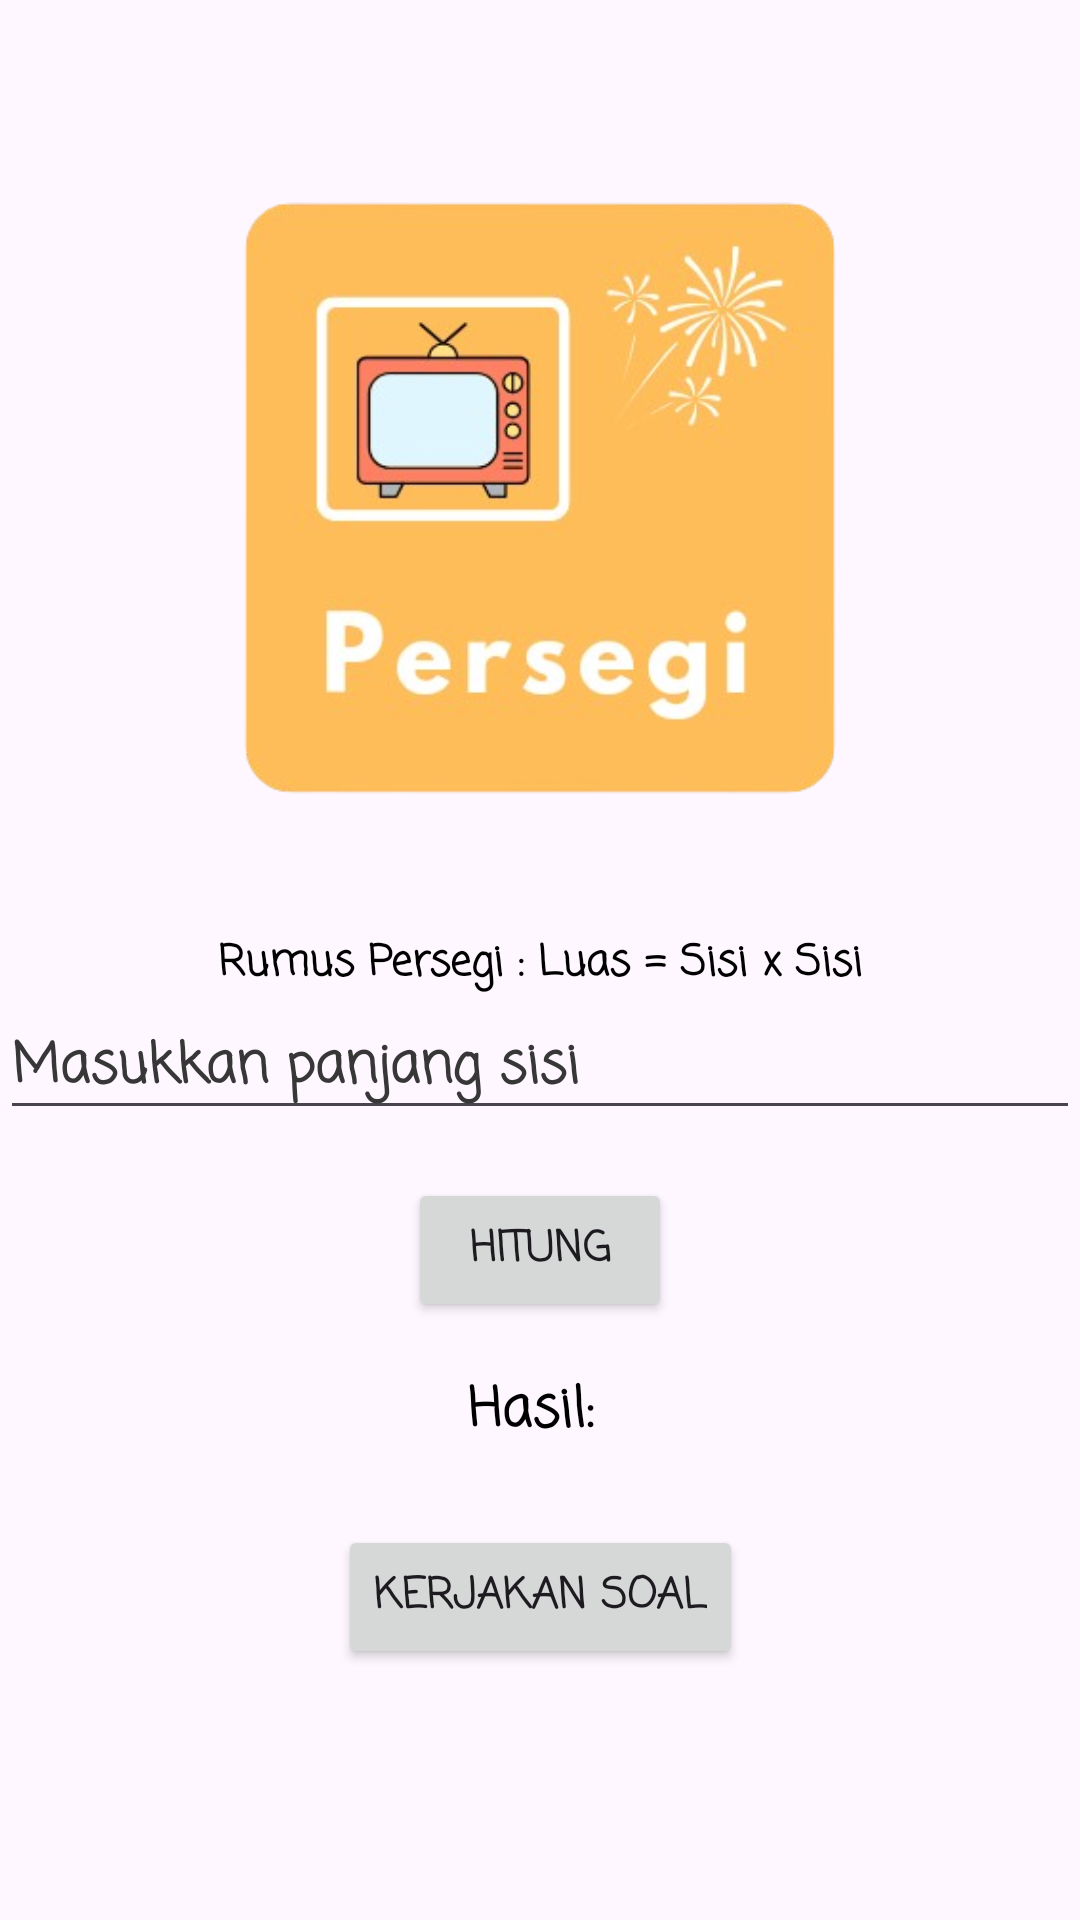

Produce the Android XML layout that renders to this screen, including the resource entries it uses.
<!-- AndroidManifest.xml: application theme Theme.Edukasi -->
<!-- res/layout/activity_persegi.xml -->
<?xml version="1.0" encoding="utf-8"?>
<androidx.constraintlayout.widget.ConstraintLayout xmlns:android="http://schemas.android.com/apk/res/android"
    xmlns:app="http://schemas.android.com/apk/res-auto"
    xmlns:tools="http://schemas.android.com/tools"
    android:id="@+id/main"
    android:layout_width="match_parent"
    android:layout_height="match_parent"
    android:background="@drawable/background"
    tools:context=".PersegiActivity">

    <ImageView
        android:id="@+id/imageView2"
        android:layout_width="300dp"
        android:layout_height="300dp"
        android:layout_marginTop="16dp"
        app:layout_constraintEnd_toEndOf="parent"
        app:layout_constraintStart_toStartOf="parent"
        app:layout_constraintTop_toTopOf="parent"
        app:srcCompat="@drawable/persegi_icon" />

    <EditText
        android:id="@+id/editTextSisi"
        android:layout_width="0dp"
        android:layout_height="wrap_content"
        android:layout_marginTop="16dp"
        android:fontFamily="casual"
        android:hint="Masukkan panjang sisi"
        android:inputType="numberDecimal"
        android:textColor="#000000"
        android:textColorHighlight="#000000"
        android:textColorHint="#373737"
        android:textStyle="bold"
        app:layout_constraintEnd_toEndOf="parent"
        app:layout_constraintStart_toStartOf="parent"
        app:layout_constraintTop_toBottomOf="@id/imageView2" />

    <Button
        android:id="@+id/buttonHitung"
        android:layout_width="wrap_content"
        android:layout_height="wrap_content"
        android:layout_marginTop="16dp"
        android:fontFamily="casual"
        android:text="Hitung"
        android:textStyle="bold"
        app:layout_constraintEnd_toEndOf="parent"
        app:layout_constraintStart_toStartOf="parent"
        app:layout_constraintTop_toBottomOf="@id/editTextSisi" />

    <TextView
        android:id="@+id/textViewHasil"
        android:layout_width="wrap_content"
        android:layout_height="wrap_content"
        android:layout_marginTop="16dp"
        android:fontFamily="casual"
        android:text="Hasil: "
        android:textColor="#000000"
        android:textSize="18sp"
        android:textStyle="bold"
        app:layout_constraintEnd_toEndOf="parent"
        app:layout_constraintStart_toStartOf="parent"
        app:layout_constraintTop_toBottomOf="@id/buttonHitung" />

    <Button
        android:id="@+id/buttonSoal"
        android:layout_width="wrap_content"
        android:layout_height="wrap_content"
        android:layout_marginTop="24dp"
        android:fontFamily="casual"
        android:text="Kerjakan Soal"
        android:textStyle="bold"
        app:layout_constraintEnd_toEndOf="parent"
        app:layout_constraintStart_toStartOf="parent"
        app:layout_constraintTop_toBottomOf="@id/textViewHasil" />

    <ImageView
        android:id="@+id/arrow_left"
        android:layout_width="40dp"
        android:layout_height="40dp"
        android:layout_marginStart="40dp"
        android:layout_marginTop="50dp"
        app:layout_constraintStart_toStartOf="parent"
        app:layout_constraintTop_toTopOf="parent"
        app:srcCompat="@drawable/arrow_left" />

    <TextView
        android:id="@+id/textView2"
        android:layout_width="wrap_content"
        android:layout_height="wrap_content"
        android:background="#00FFFFFF"
        android:fontFamily="casual"
        android:text="Rumus Persegi : Luas = Sisi x Sisi"
        android:textColor="#000000"
        android:textStyle="bold"
        app:layout_constraintBottom_toTopOf="@+id/editTextSisi"
        app:layout_constraintEnd_toEndOf="parent"
        app:layout_constraintStart_toStartOf="parent" />

</androidx.constraintlayout.widget.ConstraintLayout>
<!-- resources referenced by this layout -->
<resources>
  <!-- drawable persegi_icon: png bitmap (drawable, 73339 bytes) -->
  <style name="Theme.Edukasi" parent="Base.Theme.Edukasi" />
  <style name="Base.Theme.Edukasi" parent="Theme.Material3.DayNight.NoActionBar">
          
          
      </style>
</resources>
